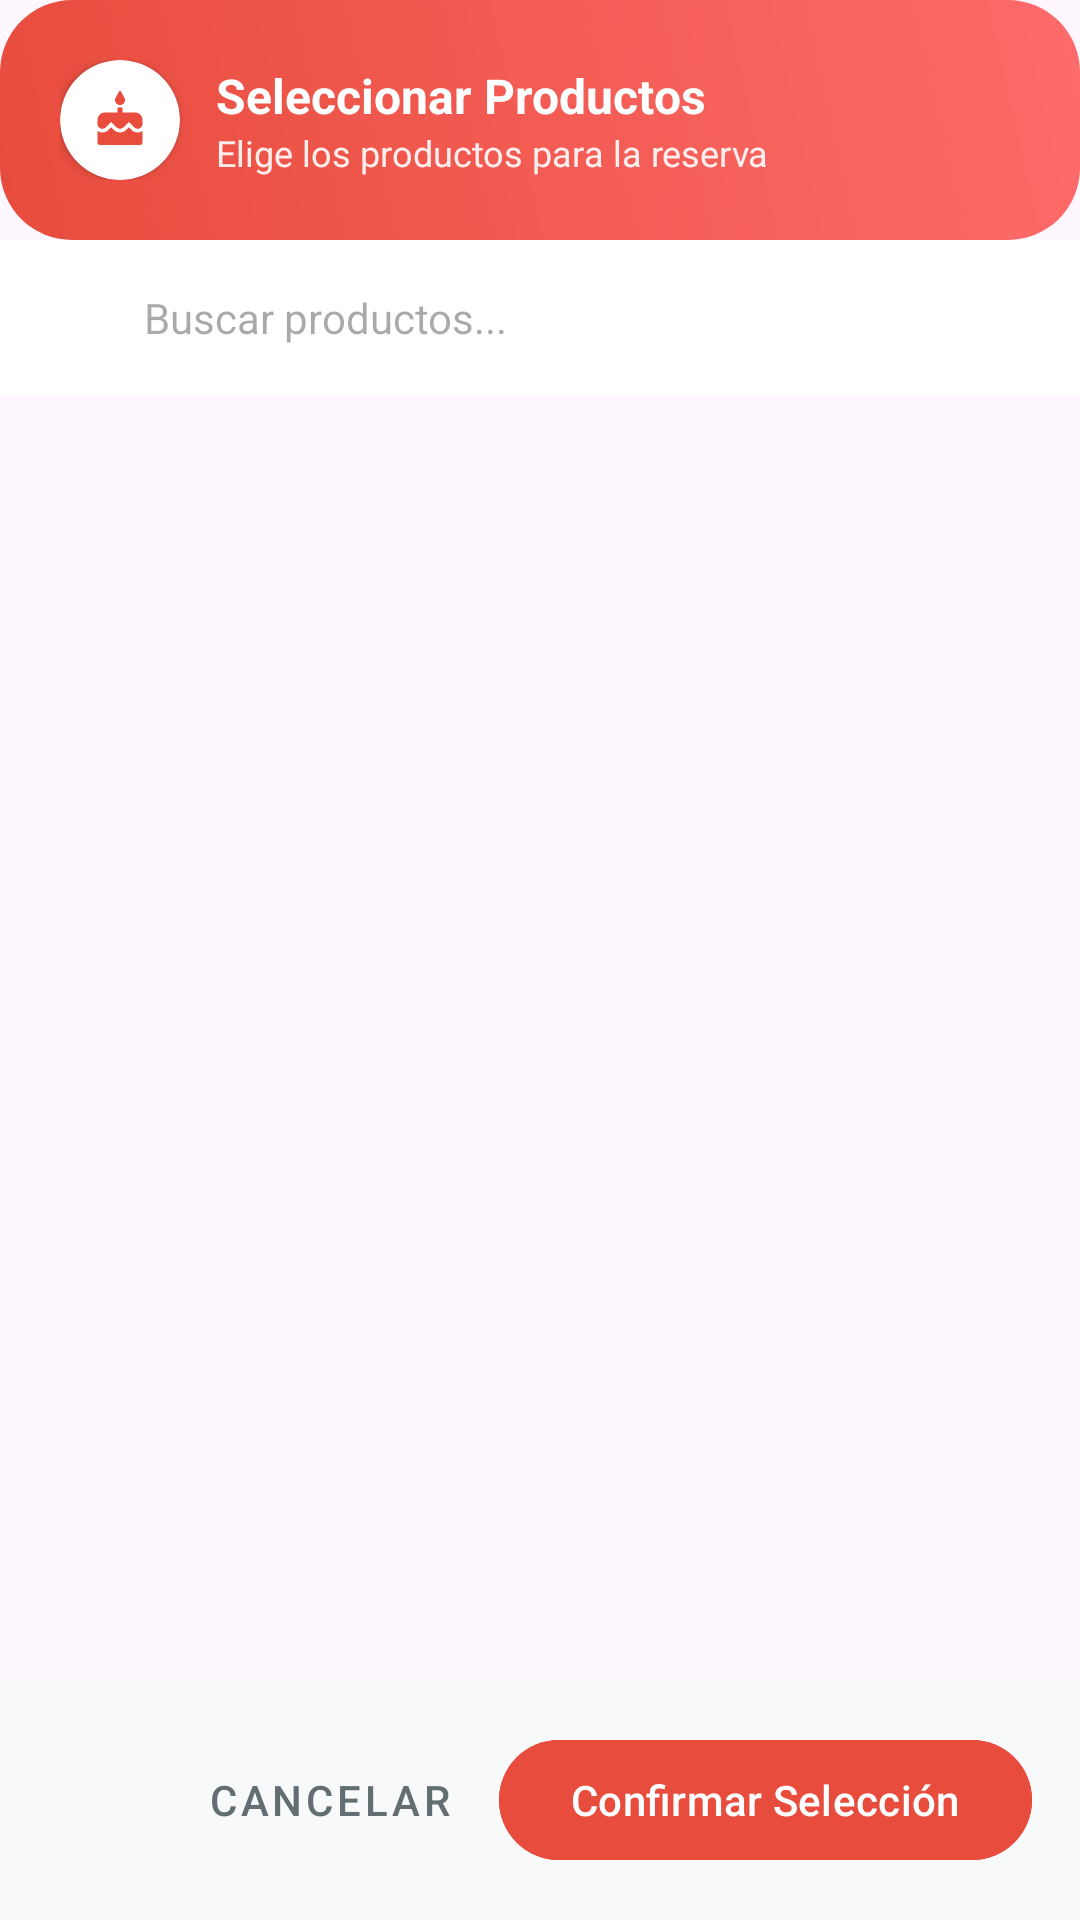

Produce the Android XML layout that renders to this screen, including the resource entries it uses.
<!-- AndroidManifest.xml: application theme Theme.RemysCake -->
<!-- res/layout/dialog_seleccionar_productos.xml -->
<?xml version="1.0" encoding="utf-8"?>
<LinearLayout xmlns:android="http://schemas.android.com/apk/res/android"
    xmlns:app="http://schemas.android.com/apk/res-auto"
    android:layout_width="match_parent"
    android:layout_height="wrap_content"
    android:orientation="vertical"
    android:maxHeight="600dp">

    
    <LinearLayout
        android:layout_width="match_parent"
        android:layout_height="wrap_content"
        android:orientation="horizontal"
        android:gravity="center_vertical"
        android:padding="20dp"
        android:background="@drawable/gradient_seller_primary">

        <androidx.cardview.widget.CardView
            android:layout_width="40dp"
            android:layout_height="40dp"
            app:cardCornerRadius="20dp"
            app:cardElevation="2dp"
            app:cardBackgroundColor="@android:color/white">

            <ImageView
                android:layout_width="20dp"
                android:layout_height="20dp"
                android:src="@drawable/ic_cake"
                android:layout_gravity="center"
                app:tint="@color/seller_primary" />

        </androidx.cardview.widget.CardView>

        <LinearLayout
            android:layout_width="0dp"
            android:layout_height="wrap_content"
            android:layout_weight="1"
            android:orientation="vertical"
            android:layout_marginStart="12dp">

            <TextView
                android:layout_width="wrap_content"
                android:layout_height="wrap_content"
                android:text="Seleccionar Productos"
                android:textSize="16sp"
                android:textStyle="bold"
                android:textColor="@android:color/white" />

            <TextView
                android:layout_width="wrap_content"
                android:layout_height="wrap_content"
                android:text="Elige los productos para la reserva"
                android:textSize="12sp"
                android:textColor="@android:color/white"
                android:alpha="0.9" />

        </LinearLayout>

        <ImageButton
            android:id="@+id/btnCerrarDialog"
            android:layout_width="32dp"
            android:layout_height="32dp"
            android:src="@drawable/ic_close"
            android:background="?android:attr/selectableItemBackgroundBorderless"
            android:contentDescription="Cerrar"
            app:tint="@android:color/white" />

    </LinearLayout>

    
    <LinearLayout
        android:layout_width="match_parent"
        android:layout_height="wrap_content"
        android:orientation="horizontal"
        android:gravity="center_vertical"
        android:padding="16dp"
        android:background="@android:color/white">

        <ImageView
            android:layout_width="20dp"
            android:layout_height="20dp"
            android:src="@drawable/ic_search"
            app:tint="@color/text_secondary" />

        <EditText
            android:id="@+id/etBuscarProducto"
            android:layout_width="0dp"
            android:layout_height="wrap_content"
            android:layout_weight="1"
            android:hint="Buscar productos..."
            android:background="@null"
            android:layout_marginStart="12dp"
            android:textSize="14sp"
            android:inputType="text" />

    </LinearLayout>

    
    <androidx.recyclerview.widget.RecyclerView
        android:id="@+id/rvProductosDisponibles"
        android:layout_width="match_parent"
        android:layout_height="0dp"
        android:layout_weight="1"
        android:padding="8dp" />

    
    <LinearLayout
        android:layout_width="match_parent"
        android:layout_height="wrap_content"
        android:orientation="horizontal"
        android:gravity="end"
        android:padding="16dp"
        android:background="@color/background_light">

        <com.google.android.material.button.MaterialButton
            android:id="@+id/btnCancelarSeleccion"
            style="@style/Widget.MaterialComponents.Button.TextButton"
            android:layout_width="wrap_content"
            android:layout_height="wrap_content"
            android:text="Cancelar"
            android:textColor="@color/text_secondary"
            android:layout_marginEnd="8dp" />

        <com.google.android.material.button.MaterialButton
            android:id="@+id/btnConfirmarSeleccion"
            android:layout_width="wrap_content"
            android:layout_height="wrap_content"
            android:text="Confirmar Selección"
            android:backgroundTint="@color/seller_primary"
            android:textColor="@android:color/white" />

    </LinearLayout>

</LinearLayout>
<!-- resources referenced by this layout -->
<resources>
  <color name="background_light">#F8F9FA</color>
  <color name="seller_primary">#E74C3C</color>
  <color name="text_secondary">#636E72</color>
  <!-- drawable gradient_seller_primary (drawable) -->
  <?xml version="1.0" encoding="utf-8"?>
  <shape xmlns:android="http://schemas.android.com/apk/res/android">
      <gradient
          android:startColor="#E74C3C"
          android:endColor="#FF6B6B"
          android:angle="45"
          android:type="linear" />
      <corners android:radius="24dp" />
  </shape>
  <!-- drawable ic_cake (drawable) -->
  <vector xmlns:android="http://schemas.android.com/apk/res/android"
      android:width="24dp"
      android:height="24dp"
      android:viewportWidth="24"
      android:viewportHeight="24">
      <path
          android:fillColor="#FF000000"
          android:pathData="M12,6c1.11,0 2,-0.9 2,-2 0,-0.38 -0.1,-0.73 -0.29,-1.03L12,0l-1.71,2.97c-0.19,0.3 -0.29,0.65 -0.29,1.03 0,1.1 0.9,2 2,2zM16.6,15.99l-1.07,-1.07 -1.08,1.07c-1.3,1.3 -3.58,1.31 -4.89,0l-1.07,-1.07 -1.09,1.07C6.75,16.64 5.88,17 4.96,17c-0.73,0 -1.4,-0.23 -1.96,-0.61L3,21c0,0.55 0.45,1 1,1h16c0.55,0 1,-0.45 1,-1v-4.61c-0.56,0.38 -1.23,0.61 -1.96,0.61 -0.92,0 -1.79,-0.36 -2.44,-1.01zM18,9h-5V7h-2v2H6c-1.66,0 -3,1.34 -3,3v1.54c0,1.08 0.88,1.96 1.96,1.96 0.52,0 1.02,-0.2 1.38,-0.57l2.14,-2.13 2.13,2.13c0.74,0.74 2.03,0.74 2.77,0l2.14,-2.13 2.13,2.13c0.37,0.37 0.86,0.57 1.38,0.57 1.08,0 1.96,-0.88 1.96,-1.96V12C21,10.34 19.66,9 18,9z"/>
  </vector>
  <style name="Theme.RemysCake" parent="Base.Theme.RemysCake" />
  <style name="Base.Theme.RemysCake" parent="Theme.Material3.DayNight.NoActionBar">
          
          
      </style>
</resources>
